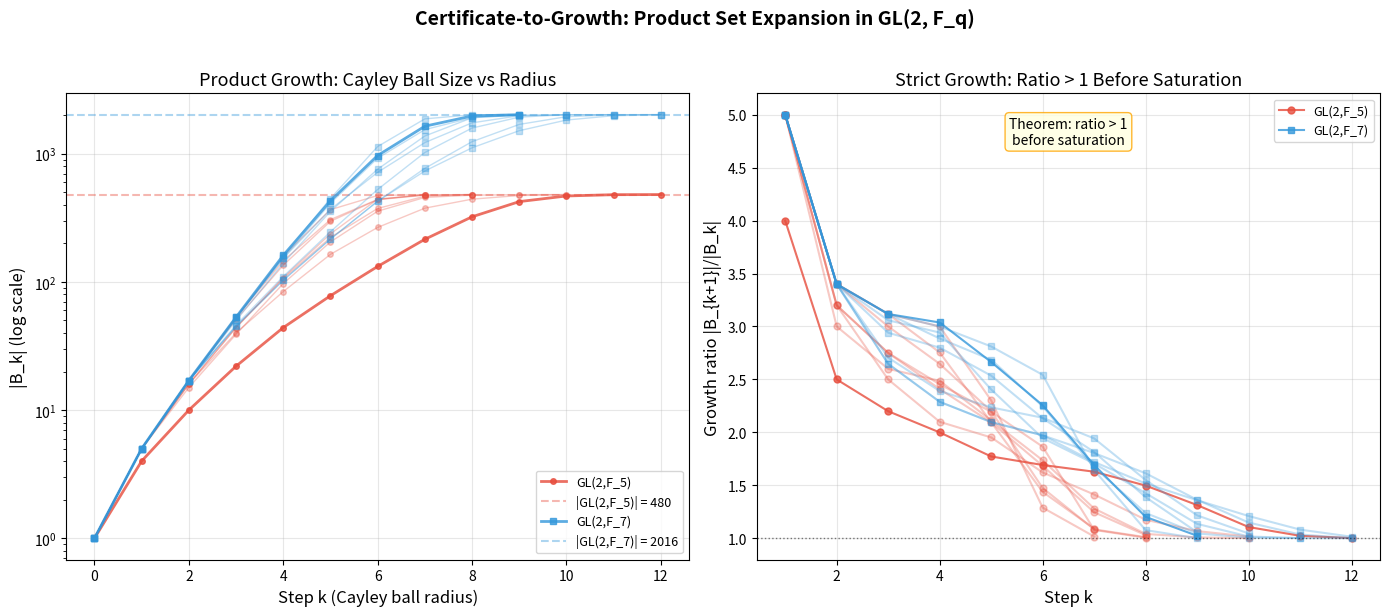

Recreate this plot in Python.
#!/usr/bin/env python3
"""
Visualization: Product Growth Curves for GL(2, F_q)

Plots product-set growth |A^k| vs k for multiple certified pairs
in GL(2, F_q), showing the strict growth phenomenon predicted by
the certificate-to-growth theorem.

Visualizes:
- Left panel: Absolute growth |A^k| vs k (log scale)
- Right panel: Growth ratios |A^{k+1}|/|A^k| showing strict > 1
"""

import matplotlib
matplotlib.use('Agg')
import matplotlib.pyplot as plt
import numpy as np
import random

# ──────────────────────────────────────────────────────────────────────
# Inline GL(2, F_p) implementation (self-contained)
# ──────────────────────────────────────────────────────────────────────

def gl2_mul(A, B, p):
    a, b, c, d = A
    e, f, g, h = B
    return ((a*e+b*g)%p, (a*f+b*h)%p, (c*e+d*g)%p, (c*f+d*h)%p)

def gl2_inv(A, p):
    a, b, c, d = A
    det = (a*d - b*c) % p
    di = pow(det, p-2, p)
    return (d*di%p, (-b*di)%p, (-c*di)%p, a*di%p)

def gl2_order(p):
    return (p*p - 1) * (p*p - p)

def enumerate_gl2(p):
    return [(a,b,c,d) for a in range(p) for b in range(p)
            for c in range(p) for d in range(p) if (a*d-b*c)%p != 0]

def sym_set(g, h, p):
    return {(1,0,0,1), g, gl2_inv(g,p), h, gl2_inv(h,p)}

def product_set_mul(S, A, p):
    return {gl2_mul(s, a, p) for s in S for a in A}

def cayley_balls(A, p, max_r=15):
    B = {(1,0,0,1)}
    sizes = [1]
    order = gl2_order(p)
    for _ in range(1, max_r+1):
        B_new = B | product_set_mul(B, A, p)
        sizes.append(len(B_new))
        if len(B_new) == len(B) or len(B_new) == order:
            break
        B = B_new
    return sizes

def generates(g, h, p):
    A = sym_set(g, h, p)
    visited = set(A)
    frontier = list(A)
    order = gl2_order(p)
    while frontier:
        nf = []
        for s in frontier:
            for a in A:
                prod = gl2_mul(s, a, p)
                if prod not in visited:
                    visited.add(prod)
                    nf.append(prod)
                    if len(visited) == order:
                        return True
        frontier = nf
    return len(visited) == order

# ──────────────────────────────────────────────────────────────────────
# Data collection
# ──────────────────────────────────────────────────────────────────────

fig, axes = plt.subplots(1, 2, figsize=(14, 6))

colors = {'5': '#e74c3c', '7': '#3498db', '11': '#2ecc71'}
markers = {'5': 'o', '7': 's', '11': '^'}

for p in [5, 7]:
    elements = enumerate_gl2(p)
    order = gl2_order(p)
    random.seed(2025 + p)

    pairs_data = []
    attempts = 0
    while len(pairs_data) < 8 and attempts < 300:
        g = random.choice(elements)
        h = random.choice(elements)
        attempts += 1
        if g == (1,0,0,1) or h == (1,0,0,1) or g == h:
            continue
        if generates(g, h, p):
            A = sym_set(g, h, p)
            sizes = cayley_balls(A, p, max_r=12)
            pairs_data.append(sizes)

    c = colors[str(p)]
    m = markers[str(p)]

    # Left panel: absolute growth
    ax1 = axes[0]
    for i, sizes in enumerate(pairs_data):
        ks = list(range(len(sizes)))
        label = f'GL(2,F_{p})' if i == 0 else None
        alpha = 0.8 if i == 0 else 0.3
        lw = 2.0 if i == 0 else 1.0
        ax1.semilogy(ks, sizes, color=c, marker=m, markersize=4,
                     alpha=alpha, linewidth=lw, label=label)

    # Horizontal line for group order
    ax1.axhline(y=order, color=c, linestyle='--', alpha=0.4,
                label=f'|GL(2,F_{p})| = {order}')

    # Right panel: growth ratios
    ax2 = axes[1]
    for i, sizes in enumerate(pairs_data):
        ratios = [sizes[j+1]/sizes[j] for j in range(len(sizes)-1)
                  if sizes[j] > 0 and sizes[j] < order]
        ks = list(range(1, len(ratios)+1))
        label = f'GL(2,F_{p})' if i == 0 else None
        alpha = 0.8 if i == 0 else 0.3
        if ks and ratios:
            ax2.plot(ks, ratios, color=c, marker=m, markersize=5,
                     alpha=alpha, linewidth=1.5, label=label)

# Format left panel
ax1.set_xlabel('Step k (Cayley ball radius)', fontsize=12)
ax1.set_ylabel('|B_k| (log scale)', fontsize=12)
ax1.set_title('Product Growth: Cayley Ball Size vs Radius', fontsize=13)
ax1.legend(fontsize=9, loc='lower right')
ax1.grid(True, alpha=0.3)

# Format right panel
ax2.axhline(y=1.0, color='black', linestyle=':', alpha=0.5, linewidth=1)
ax2.set_xlabel('Step k', fontsize=12)
ax2.set_ylabel('Growth ratio |B_{k+1}|/|B_k|', fontsize=12)
ax2.set_title('Strict Growth: Ratio > 1 Before Saturation', fontsize=13)
ax2.legend(fontsize=9)
ax2.grid(True, alpha=0.3)
ax2.set_ylim(bottom=0.8)

# Add annotation
ax2.annotate('Theorem: ratio > 1\nbefore saturation',
             xy=(0.5, 0.95), xycoords='axes fraction',
             fontsize=10, ha='center', va='top',
             bbox=dict(boxstyle='round,pad=0.3', facecolor='lightyellow',
                       edgecolor='orange', alpha=0.8))

plt.suptitle('Certificate-to-Growth: Product Set Expansion in GL(2, F_q)',
             fontsize=14, fontweight='bold', y=1.02)
plt.tight_layout()
plt.savefig('growth_curves.png', dpi=150, bbox_inches='tight')
print("Saved growth_curves.png")
